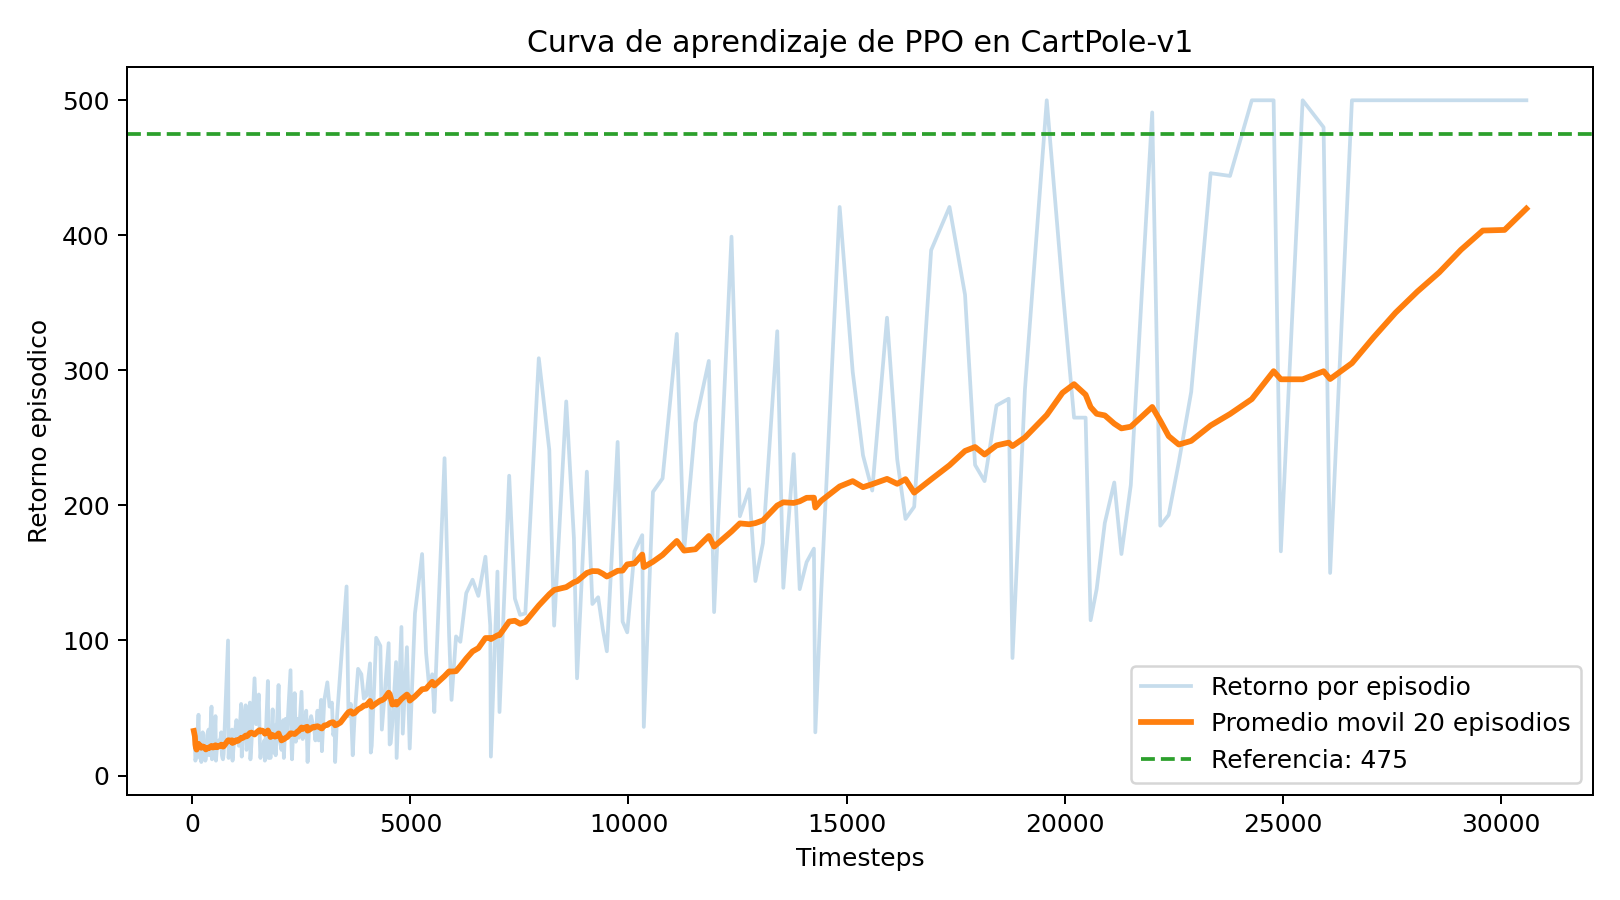

Values plotted in this chart, from the file beside it:
timesteps, episode_reward, episode_length, rolling_mean_20
33, 33.0, 33, 33.0
58, 25.0, 25, 29.0
69, 11.0, 11, 23.0
82, 13.0, 13, 20.5
96, 14.0, 14, 19.2
141, 45.0, 45, 23.5
159, 18.0, 18, 22.71
172, 13.0, 13, 21.5
195, 23.0, 23, 21.67
205, 10.0, 10, 20.5
237, 32.0, 32, 21.55
252, 15.0, 15, 21.0
274, 22.0, 22, 21.08
286, 12.0, 12, 20.43
297, 11.0, 11, 19.8
309, 12.0, 12, 19.31
339, 30.0, 30, 19.94
373, 34.0, 34, 20.72
388, 15.0, 15, 20.42
439, 51.0, 51, 21.95
451, 12.0, 12, 20.9
473, 22.0, 22, 20.75
486, 13.0, 13, 20.85
530, 44.0, 44, 22.4
541, 11.0, 11, 22.25
560, 19.0, 19, 20.95
581, 21.0, 21, 21.1
607, 26.0, 26, 21.75
630, 23.0, 23, 21.75
662, 32.0, 32, 22.85
677, 15.0, 15, 22.0
690, 13.0, 13, 21.9
702, 12.0, 12, 21.4
718, 16.0, 16, 21.6
818, 100.0, 100, 26.05
831, 13.0, 13, 26.1
858, 27.0, 27, 25.95
876, 18.0, 18, 25.15
910, 34.0, 34, 26.1
921, 11.0, 11, 24.1
940, 19.0, 19, 24.45
969, 29.0, 29, 24.8
1010, 41.0, 41, 26.2
1043, 33.0, 33, 25.65
1065, 22.0, 22, 26.2
1118, 53.0, 53, 27.9
1132, 14.0, 14, 27.55
1170, 38.0, 38, 28.15
1222, 52.0, 52, 29.6
1241, 19.0, 19, 28.95
1265, 24.0, 24, 29.4
1319, 54.0, 54, 31.45
1331, 12.0, 12, 31.45
1354, 23.0, 23, 31.8
1426, 72.0, 72, 30.4
1464, 38.0, 38, 31.65
1524, 60.0, 60, 33.3
1548, 24.0, 24, 33.6
1561, 13.0, 13, 32.55
1582, 21.0, 21, 33.05
... 189 more rows
